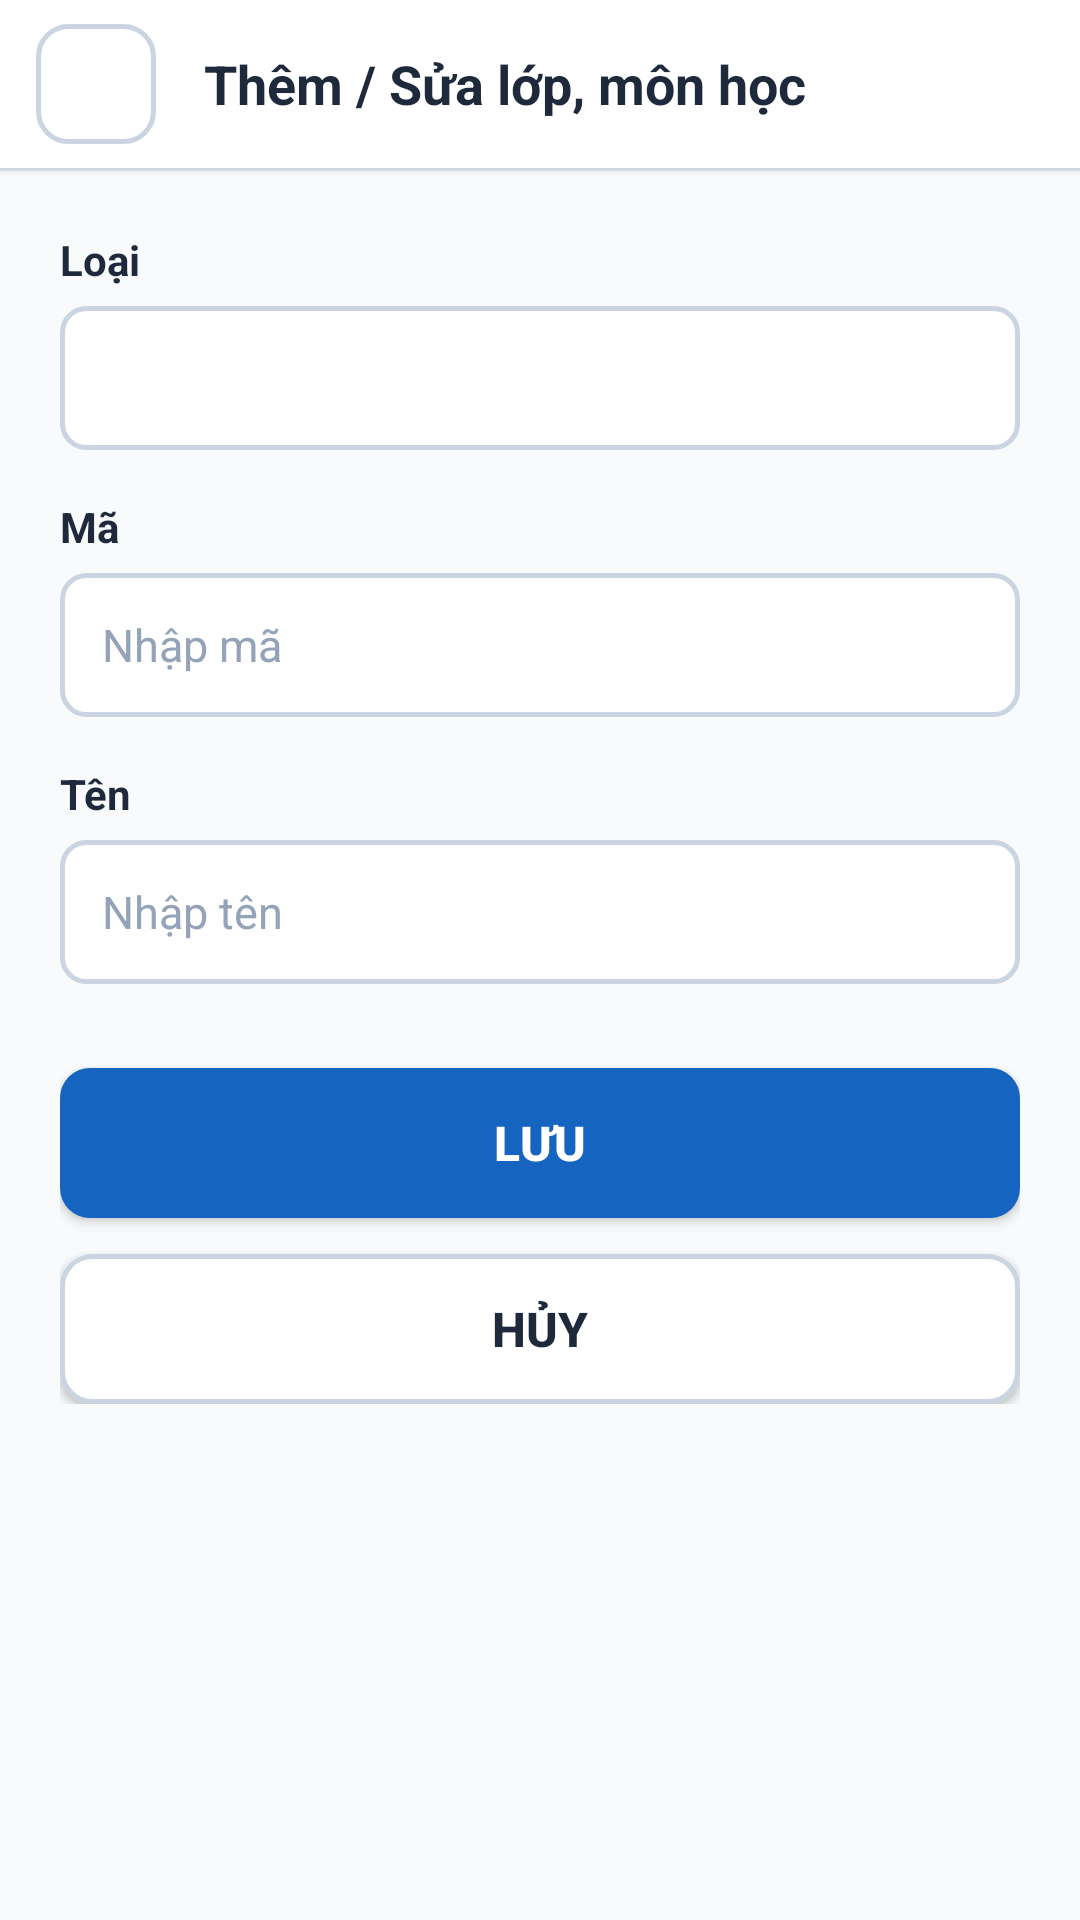

Write the Android layout XML for this screen, with the resource values it uses.
<!-- AndroidManifest.xml: application theme Theme.QuanLySinhVien -->
<!-- res/layout/activity_class_subject_add_edit.xml -->
<?xml version="1.0" encoding="utf-8"?>
<ScrollView xmlns:android="http://schemas.android.com/apk/res/android"
    android:layout_width="match_parent"
    android:layout_height="match_parent"
    android:background="@color/background"
    android:fillViewport="true">

    <LinearLayout
        android:layout_width="match_parent"
        android:layout_height="wrap_content"
        android:orientation="vertical">

        <LinearLayout
            android:layout_width="match_parent"
            android:layout_height="56dp"
            android:background="@color/white"
            android:elevation="2dp"
            android:gravity="center_vertical"
            android:paddingStart="12dp"
            android:paddingEnd="16dp">

            <FrameLayout
                android:id="@+id/btnBackClassSubject"
                android:layout_width="40dp"
                android:layout_height="40dp"
                android:background="@drawable/bg_button_secondary"
                android:clickable="true"
                android:focusable="true">

                <ImageView
                    android:layout_width="22dp"
                    android:layout_height="22dp"
                    android:layout_gravity="center"
                    android:src="@drawable/ic_arrow_back" />
            </FrameLayout>

            <TextView
                android:id="@+id/tvTitleClassSubjectAddEdit"
                android:layout_width="wrap_content"
                android:layout_height="wrap_content"
                android:layout_marginStart="16dp"
                android:text="Thêm / Sửa lớp, môn học"
                android:textColor="@color/text_primary"
                android:textSize="18sp"
                android:textStyle="bold" />
        </LinearLayout>

        <View
            android:layout_width="match_parent"
            android:layout_height="1dp"
            android:background="@color/border_light" />

        <LinearLayout
            android:layout_width="match_parent"
            android:layout_height="wrap_content"
            android:orientation="vertical"
            android:padding="20dp">

            <TextView
                android:layout_width="wrap_content"
                android:layout_height="wrap_content"
                android:text="Loại"
                android:textColor="@color/text_primary"
                android:textSize="14sp"
                android:textStyle="bold" />

            <Spinner
                android:id="@+id/spinnerType"
                android:layout_width="match_parent"
                android:layout_height="48dp"
                android:layout_marginTop="6dp"
                android:background="@drawable/bg_input"
                android:paddingStart="8dp"
                android:paddingEnd="8dp" />

            <TextView
                android:id="@+id/tvLabelCode"
                android:layout_width="wrap_content"
                android:layout_height="wrap_content"
                android:layout_marginTop="16dp"
                android:text="Mã"
                android:textColor="@color/text_primary"
                android:textSize="14sp"
                android:textStyle="bold" />

            <EditText
                android:id="@+id/etCode"
                android:layout_width="match_parent"
                android:layout_height="48dp"
                android:layout_marginTop="6dp"
                android:background="@drawable/bg_input"
                android:hint="Nhập mã"
                android:inputType="textCapCharacters"
                android:textColor="@color/text_primary"
                android:textColorHint="@color/text_hint"
                android:textSize="15sp" />

            <TextView
                android:id="@+id/tvLabelName"
                android:layout_width="wrap_content"
                android:layout_height="wrap_content"
                android:layout_marginTop="16dp"
                android:text="Tên"
                android:textColor="@color/text_primary"
                android:textSize="14sp"
                android:textStyle="bold" />

            <EditText
                android:id="@+id/etName"
                android:layout_width="match_parent"
                android:layout_height="48dp"
                android:layout_marginTop="6dp"
                android:background="@drawable/bg_input"
                android:hint="Nhập tên"
                android:inputType="textCapWords"
                android:textColor="@color/text_primary"
                android:textColorHint="@color/text_hint"
                android:textSize="15sp" />

            <androidx.appcompat.widget.AppCompatButton
                android:id="@+id/btnSaveClassSubject"
                android:layout_width="match_parent"
                android:layout_height="50dp"
                android:layout_marginTop="28dp"
                android:background="@drawable/bg_button_primary"
                android:text="@string/btn_save"
                android:textColor="@color/white"
                android:textSize="16sp"
                android:textStyle="bold" />

            <androidx.appcompat.widget.AppCompatButton
                android:id="@+id/btnCancelClassSubject"
                android:layout_width="match_parent"
                android:layout_height="50dp"
                android:layout_marginTop="12dp"
                android:background="@drawable/bg_button_secondary"
                android:text="@string/btn_cancel"
                android:textColor="@color/text_primary"
                android:textSize="16sp"
                android:textStyle="bold" />

        </LinearLayout>

    </LinearLayout>
</ScrollView>
<!-- resources referenced by this layout -->
<resources>
  <color name="background">#F8FAFC</color>
  <color name="border_light">#E2E8F0</color>
  <color name="text_hint">#94A3B8</color>
  <color name="text_primary">#1E293B</color>
  <color name="white">#FFFFFF</color>
  <!-- drawable bg_button_primary (drawable) -->
  <?xml version="1.0" encoding="utf-8"?>
  <ripple xmlns:android="http://schemas.android.com/apk/res/android"
      android:color="#42A5F5">
      <item>
          <shape android:shape="rectangle">
              <solid android:color="@color/primary" />
              <corners android:radius="10dp" />
          </shape>
      </item>
  </ripple>
  <!-- drawable bg_button_secondary (drawable) -->
  <?xml version="1.0" encoding="utf-8"?>
  <ripple xmlns:android="http://schemas.android.com/apk/res/android"
      android:color="#E2E8F0">
      <item>
          <shape android:shape="rectangle">
              <solid android:color="@color/white" />
              <corners android:radius="10dp" />
              <stroke
                  android:width="1.5dp"
                  android:color="@color/border" />
          </shape>
      </item>
  </ripple>
  <!-- drawable bg_input (drawable) -->
  <?xml version="1.0" encoding="utf-8"?>
  <shape xmlns:android="http://schemas.android.com/apk/res/android"
      android:shape="rectangle">
      <solid android:color="@color/white" />
      <corners android:radius="8dp" />
      <stroke
          android:width="1.5dp"
          android:color="@color/border" />
      <padding
          android:bottom="12dp"
          android:left="14dp"
          android:right="14dp"
          android:top="12dp" />
  </shape>
  <string name="btn_cancel">Hủy</string>
  <string name="btn_save">Lưu</string>
  <style name="Theme.QuanLySinhVien" parent="Theme.MaterialComponents.Light.NoActionBar">
          <item name="colorPrimary">@color/primary</item>
          <item name="colorPrimaryVariant">@color/primary_dark</item>
          <item name="colorOnPrimary">@color/white</item>
          <item name="colorSecondary">@color/secondary</item>
          <item name="colorSecondaryVariant">@color/primary_variant</item>
          <item name="colorOnSecondary">@color/white</item>
          <item name="android:statusBarColor">@color/primary</item>
          <item name="android:windowLightStatusBar">false</item>
          <item name="android:windowBackground">@color/background</item>
      </style>
  <color name="primary">#1565C0</color>
  <color name="border">#CBD5E1</color>
  <color name="primary_dark">#0D47A1</color>
  <color name="secondary">#0288D1</color>
  <color name="primary_variant">#1976D2</color>
</resources>
